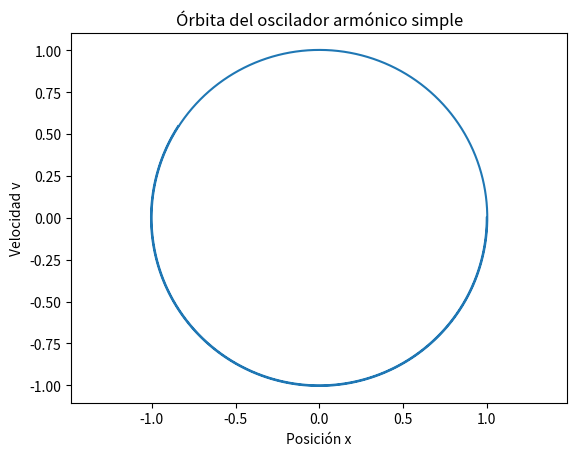

This figure's Python source:
import matplotlib.pyplot as plt
from numpy import array, zeros
# Comentado con Copilot
# Modelo físico: oscilador armónico simple sin amortiguamiento.
# La variable U = [x, v] representa posición x y velocidad v.
# La ecuación del sistema es:
#   x' = v
#   v' = -x
# que corresponde a x'' + x = 0.
# Esto describe un movimiento circular/armónico en el plano (x, v).

def F(U):
    # Derivada del estado U = [x, v]
    return array([U[1], -U[0]])

# Número de pasos de tiempo
N = 10000
# Paso de integración (tiempo discreto)
At = 0.001
# Número de variables del estado
Nv = 2

# Matriz que guarda el estado en cada instante de tiempo:
# U[n,0] = x_n, U[n,1] = v_n
U = zeros((N + 1, Nv))

# Condición inicial: posición inicial x = 1, velocidad inicial v = 0
U[0, :] = array([1, 0])

# Integración explícita de Euler:
# U[n+1] = U[n] + Δt * F(U[n])
# Esta es la versión discreta de la ecuación de evolución del sistema.
for n in range(0, N):
    U[n + 1, :] = U[n, :] + At * F(U[n, :])

# Graficamos la trayectoria en el plano (x, v), que para este sistema
# es una órbita circular alrededor del origen.
plt.plot(U[:, 0], U[:, 1])
plt.axis('equal')
plt.xlabel('Posición x')
plt.ylabel('Velocidad v')
plt.title('Órbita del oscilador armónico simple')
plt.show()
